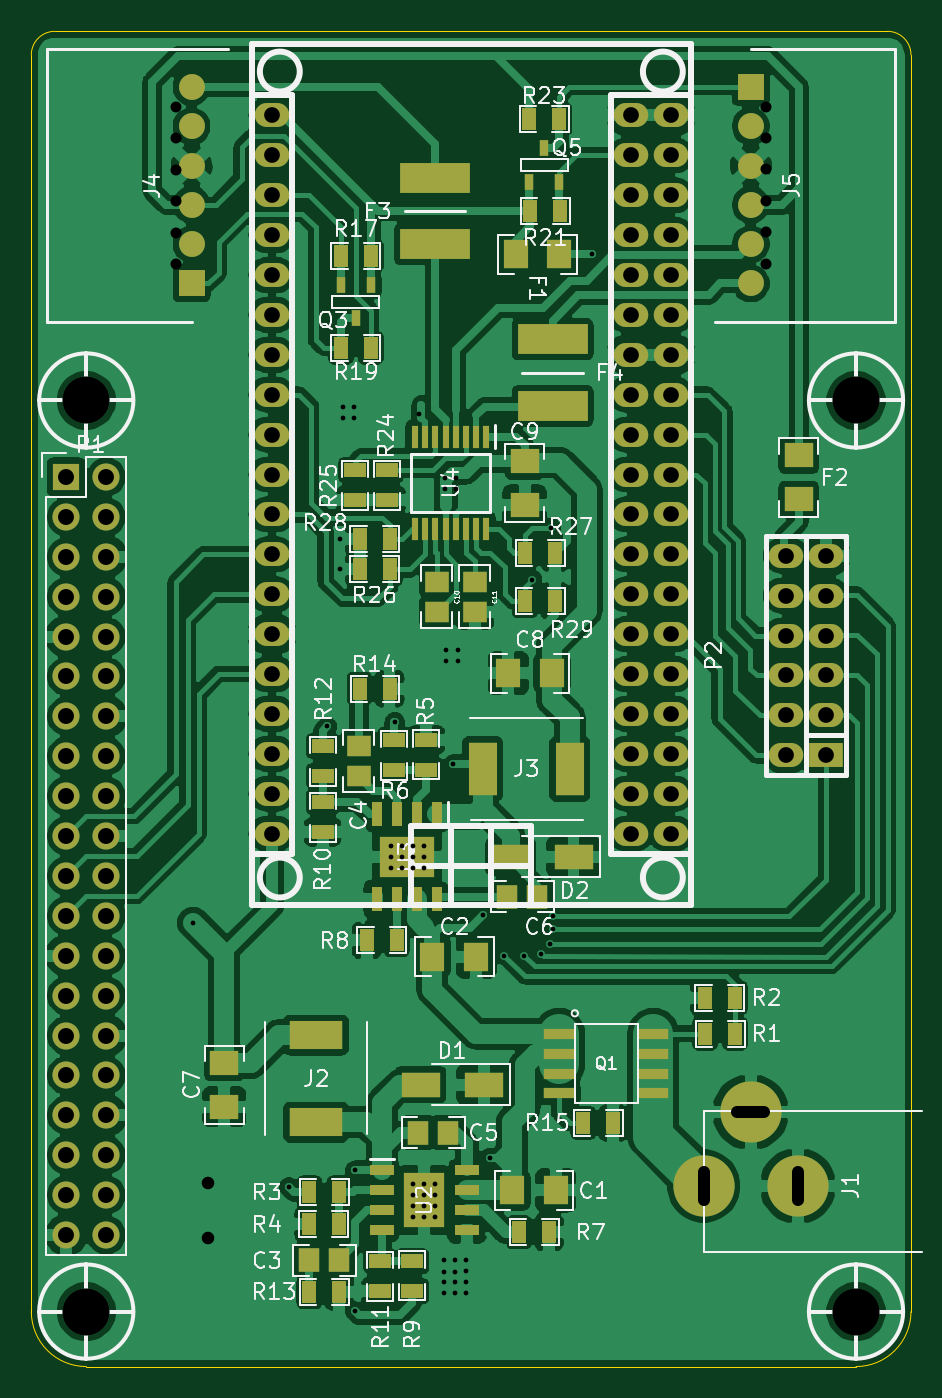
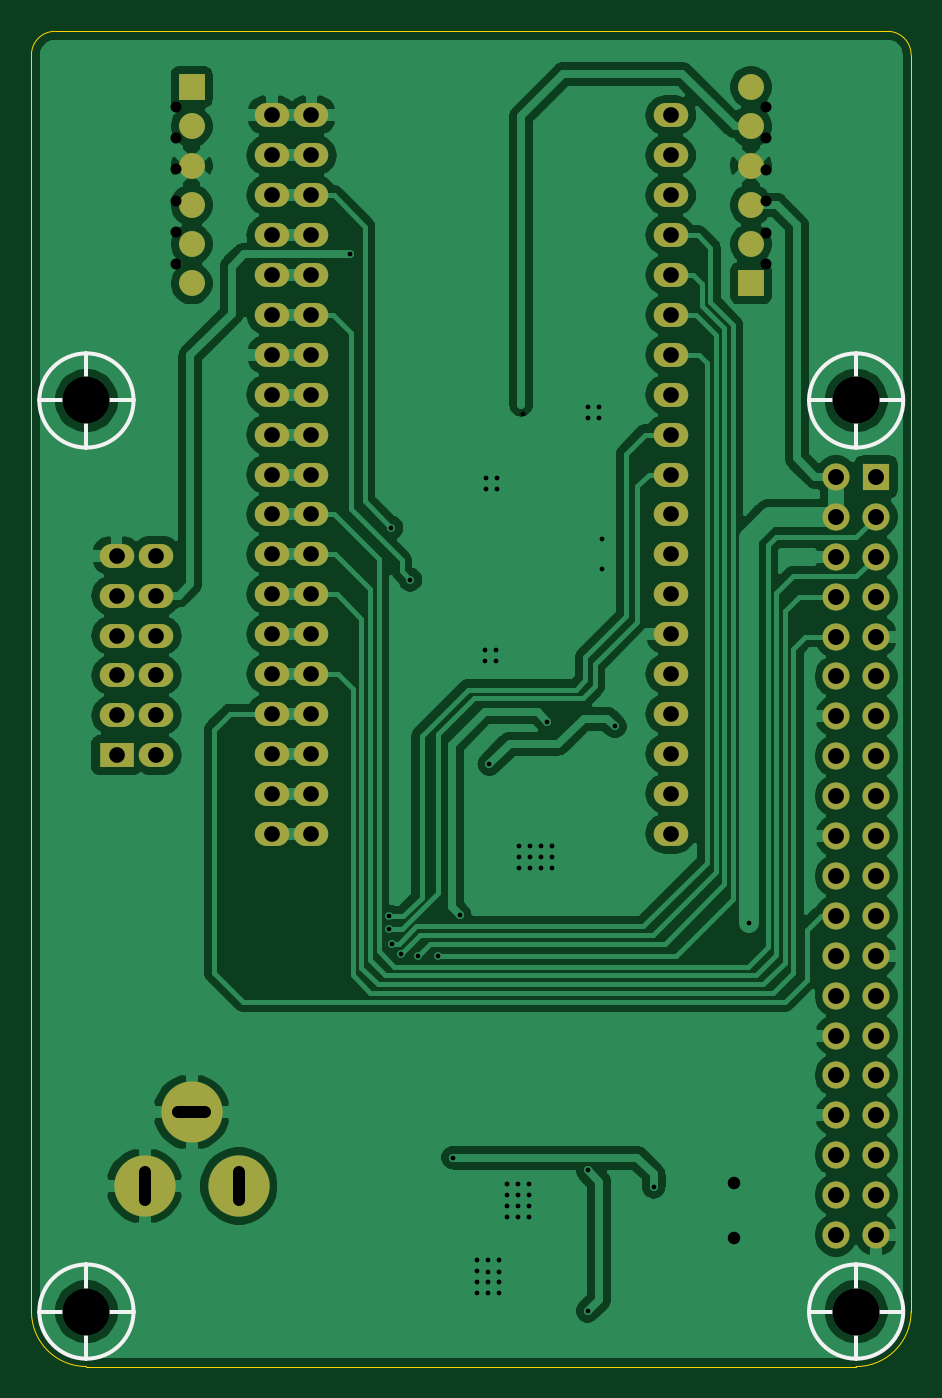
Circuit board: 10 layer files. Board 56.0 x 85.0 mm.
- bottom_copper: IAuto-B_Cu.gbr (154781 bytes)
- bottom_mask: IAuto-B_Mask.gbr (3970 bytes)
- paste: IAuto-B_Paste.gbr (506 bytes)
- bottom_silk: IAuto-B_SilkS.gbr (1297 bytes)
- outline: IAuto-Edge_Cuts.gbr (1046 bytes)
- top_copper: IAuto-F_Cu.gbr (315951 bytes)
- top_mask: IAuto-F_Mask.gbr (8921 bytes)
- paste: IAuto-F_Paste.gbr (5631 bytes)
- top_silk: IAuto-F_SilkS.gbr (58082 bytes)
- drill: IAuto.drl (3669 bytes)

=== bottom_copper: IAuto-B_Cu.gbr (154781 bytes, source omitted) ===
=== bottom_mask: IAuto-B_Mask.gbr ===
%TF.GenerationSoftware,KiCad,Pcbnew,5.1.10-88a1d61d58~90~ubuntu20.04.1*%
%TF.CreationDate,2021-09-14T14:42:45-03:00*%
%TF.ProjectId,IAuto,49417574-6f2e-46b6-9963-61645f706362,rev?*%
%TF.SameCoordinates,Original*%
%TF.FileFunction,Soldermask,Bot*%
%TF.FilePolarity,Negative*%
%FSLAX46Y46*%
G04 Gerber Fmt 4.6, Leading zero omitted, Abs format (unit mm)*
G04 Created by KiCad (PCBNEW 5.1.10-88a1d61d58~90~ubuntu20.04.1) date 2021-09-14 14:42:45*
%MOMM*%
%LPD*%
G01*
G04 APERTURE LIST*
%ADD10O,2.199640X1.524000*%
%ADD11R,1.650000X1.650000*%
%ADD12C,1.650000*%
%ADD13R,2.199640X1.524000*%
%ADD14O,3.900000X3.900000*%
%ADD15R,1.727200X1.727200*%
%ADD16O,1.727200X1.727200*%
G04 APERTURE END LIST*
D10*
%TO.C,U1*%
X162212000Y-64175000D03*
X162212000Y-51475000D03*
X162212000Y-54015000D03*
X162212000Y-46395000D03*
X162212000Y-59095000D03*
X162212000Y-61635000D03*
X162212000Y-48935000D03*
X162212000Y-56555000D03*
X162212000Y-79415000D03*
X162212000Y-66715000D03*
X162212000Y-69255000D03*
X162212000Y-71795000D03*
X162212000Y-74335000D03*
X162212000Y-76875000D03*
X162212000Y-43855000D03*
X162212000Y-89575000D03*
X162212000Y-87035000D03*
X162212000Y-84495000D03*
X162212000Y-81955000D03*
X136812000Y-81955000D03*
X136812000Y-84495000D03*
X136812000Y-87035000D03*
X136812000Y-89575000D03*
X136812000Y-79415000D03*
X136812000Y-61635000D03*
X136812000Y-59095000D03*
X136812000Y-56555000D03*
X136812000Y-48935000D03*
X136812000Y-46395000D03*
X136812000Y-54015000D03*
X136812000Y-51475000D03*
X136812000Y-43855000D03*
X136812000Y-76875000D03*
X136812000Y-74335000D03*
X136812000Y-71795000D03*
X136812000Y-69255000D03*
X136812000Y-66715000D03*
X136812000Y-64175000D03*
X159672000Y-69255000D03*
X159672000Y-81955000D03*
X159672000Y-84495000D03*
X159672000Y-76875000D03*
X159672000Y-71795000D03*
X159672000Y-66715000D03*
X159672000Y-87035000D03*
X159672000Y-89575000D03*
X159672000Y-56555000D03*
X159672000Y-79415000D03*
X159672000Y-51475000D03*
X159672000Y-64175000D03*
X159672000Y-54015000D03*
X159672000Y-46395000D03*
X159672000Y-59095000D03*
X159672000Y-43855000D03*
X159672000Y-74335000D03*
X159672000Y-61635000D03*
X159672000Y-48935000D03*
%TD*%
D11*
%TO.C,J4*%
X131700000Y-54550000D03*
D12*
X131700000Y-52050000D03*
X131700000Y-49550000D03*
X131700000Y-47050000D03*
X131700000Y-44550000D03*
X131700000Y-42050000D03*
%TD*%
D10*
%TO.C,P2*%
X169545000Y-79502000D03*
X169545000Y-74422000D03*
X172085000Y-74422000D03*
X172085000Y-71882000D03*
X169545000Y-82042000D03*
X169545000Y-76962000D03*
D13*
X172085000Y-84582000D03*
D10*
X172085000Y-82042000D03*
X169545000Y-71882000D03*
X169545000Y-84582000D03*
X172085000Y-76962000D03*
X172085000Y-79502000D03*
%TD*%
D14*
%TO.C,J1*%
X164300000Y-112000000D03*
X167300000Y-107300000D03*
X170300000Y-112000000D03*
%TD*%
D11*
%TO.C,J5*%
X167300000Y-42050000D03*
D12*
X167300000Y-44550000D03*
X167300000Y-47050000D03*
X167300000Y-49550000D03*
X167300000Y-52050000D03*
X167300000Y-54550000D03*
%TD*%
D15*
%TO.C,P1*%
X123730000Y-66870000D03*
D16*
X126270000Y-66870000D03*
X123730000Y-69410000D03*
X126270000Y-69410000D03*
X123730000Y-71950000D03*
X126270000Y-71950000D03*
X123730000Y-74490000D03*
X126270000Y-74490000D03*
X123730000Y-77030000D03*
X126270000Y-77030000D03*
X123730000Y-79570000D03*
X126270000Y-79570000D03*
X123730000Y-82110000D03*
X126270000Y-82110000D03*
X123730000Y-84650000D03*
X126270000Y-84650000D03*
X123730000Y-87190000D03*
X126270000Y-87190000D03*
X123730000Y-89730000D03*
X126270000Y-89730000D03*
X123730000Y-92270000D03*
X126270000Y-92270000D03*
X123730000Y-94810000D03*
X126270000Y-94810000D03*
X123730000Y-97350000D03*
X126270000Y-97350000D03*
X123730000Y-99890000D03*
X126270000Y-99890000D03*
X123730000Y-102430000D03*
X126270000Y-102430000D03*
X123730000Y-104970000D03*
X126270000Y-104970000D03*
X123730000Y-107510000D03*
X126270000Y-107510000D03*
X123730000Y-110050000D03*
X126270000Y-110050000D03*
X123730000Y-112590000D03*
X126270000Y-112590000D03*
X123730000Y-115130000D03*
X126270000Y-115130000D03*
%TD*%
M02*

=== paste: IAuto-B_Paste.gbr ===
%TF.GenerationSoftware,KiCad,Pcbnew,5.1.10-88a1d61d58~90~ubuntu20.04.1*%
%TF.CreationDate,2021-10-22T14:45:26-03:00*%
%TF.ProjectId,IAuto,49417574-6f2e-46b6-9963-61645f706362,rev?*%
%TF.SameCoordinates,Original*%
%TF.FileFunction,Paste,Bot*%
%TF.FilePolarity,Positive*%
%FSLAX46Y46*%
G04 Gerber Fmt 4.6, Leading zero omitted, Abs format (unit mm)*
G04 Created by KiCad (PCBNEW 5.1.10-88a1d61d58~90~ubuntu20.04.1) date 2021-10-22 14:45:26*
%MOMM*%
%LPD*%
G01*
G04 APERTURE LIST*
G04 APERTURE END LIST*
M02*

=== bottom_silk: IAuto-B_SilkS.gbr ===
%TF.GenerationSoftware,KiCad,Pcbnew,5.1.10-88a1d61d58~90~ubuntu20.04.1*%
%TF.CreationDate,2021-09-14T14:42:45-03:00*%
%TF.ProjectId,IAuto,49417574-6f2e-46b6-9963-61645f706362,rev?*%
%TF.SameCoordinates,Original*%
%TF.FileFunction,Legend,Bot*%
%TF.FilePolarity,Positive*%
%FSLAX46Y46*%
G04 Gerber Fmt 4.6, Leading zero omitted, Abs format (unit mm)*
G04 Created by KiCad (PCBNEW 5.1.10-88a1d61d58~90~ubuntu20.04.1) date 2021-09-14 14:42:45*
%MOMM*%
%LPD*%
G01*
G04 APERTURE LIST*
%ADD10C,0.254000*%
G04 APERTURE END LIST*
D10*
%TO.C,J9*%
X174000000Y-117000000D02*
X174000000Y-123000000D01*
X171000000Y-120000000D02*
X177000000Y-120000000D01*
X177000000Y-120000000D02*
G75*
G03*
X177000000Y-120000000I-3000000J0D01*
G01*
%TO.C,J8*%
X125000000Y-117000000D02*
X125000000Y-123000000D01*
X122000000Y-120000000D02*
X128000000Y-120000000D01*
X128000000Y-120000000D02*
G75*
G03*
X128000000Y-120000000I-3000000J0D01*
G01*
%TO.C,J7*%
X125000000Y-59000000D02*
X125000000Y-65000000D01*
X122000000Y-62000000D02*
X128000000Y-62000000D01*
X128000000Y-62000000D02*
G75*
G03*
X128000000Y-62000000I-3000000J0D01*
G01*
%TO.C,J6*%
X174000000Y-59000000D02*
X174000000Y-65000000D01*
X171000000Y-62000000D02*
X177000000Y-62000000D01*
X177000000Y-62000000D02*
G75*
G03*
X177000000Y-62000000I-3000000J0D01*
G01*
%TD*%
M02*

=== outline: IAuto-Edge_Cuts.gbr ===
%TF.GenerationSoftware,KiCad,Pcbnew,5.1.10-88a1d61d58~90~ubuntu20.04.1*%
%TF.CreationDate,2021-09-14T14:42:45-03:00*%
%TF.ProjectId,IAuto,49417574-6f2e-46b6-9963-61645f706362,rev?*%
%TF.SameCoordinates,Original*%
%TF.FileFunction,Profile,NP*%
%FSLAX46Y46*%
G04 Gerber Fmt 4.6, Leading zero omitted, Abs format (unit mm)*
G04 Created by KiCad (PCBNEW 5.1.10-88a1d61d58~90~ubuntu20.04.1) date 2021-09-14 14:42:45*
%MOMM*%
%LPD*%
G01*
G04 APERTURE LIST*
%TA.AperFunction,Profile*%
%ADD10C,0.050000*%
%TD*%
G04 APERTURE END LIST*
D10*
X176000000Y-38500000D02*
G75*
G02*
X177500000Y-40000000I0J-1500000D01*
G01*
X123000000Y-38500000D02*
X176000000Y-38500000D01*
X121500000Y-40000000D02*
G75*
G02*
X123000000Y-38500000I1500000J0D01*
G01*
X177500000Y-120000000D02*
G75*
G02*
X174000000Y-123500000I-3500000J0D01*
G01*
X125000000Y-123500000D02*
G75*
G02*
X121500000Y-120000000I0J3500000D01*
G01*
X177500000Y-120000000D02*
X177500000Y-40000000D01*
X125000000Y-123500000D02*
X174000000Y-123500000D01*
X121500000Y-40000000D02*
X121500000Y-120000000D01*
M02*

=== top_copper: IAuto-F_Cu.gbr (315951 bytes, source omitted) ===
=== top_mask: IAuto-F_Mask.gbr (8921 bytes, source omitted) ===
=== paste: IAuto-F_Paste.gbr ===
%TF.GenerationSoftware,KiCad,Pcbnew,5.1.10-88a1d61d58~90~ubuntu20.04.1*%
%TF.CreationDate,2021-10-22T14:45:26-03:00*%
%TF.ProjectId,IAuto,49417574-6f2e-46b6-9963-61645f706362,rev?*%
%TF.SameCoordinates,Original*%
%TF.FileFunction,Paste,Top*%
%TF.FilePolarity,Positive*%
%FSLAX46Y46*%
G04 Gerber Fmt 4.6, Leading zero omitted, Abs format (unit mm)*
G04 Created by KiCad (PCBNEW 5.1.10-88a1d61d58~90~ubuntu20.04.1) date 2021-10-22 14:45:26*
%MOMM*%
%LPD*%
G01*
G04 APERTURE LIST*
%ADD10R,1.900000X4.440000*%
%ADD11R,0.450000X1.475000*%
%ADD12R,2.310000X2.460000*%
%ADD13R,0.889000X1.397000*%
%ADD14R,0.599440X1.000760*%
%ADD15R,1.600200X1.803400*%
%ADD16R,1.803400X1.600200*%
%ADD17R,1.850000X3.400000*%
%ADD18R,3.400000X1.850000*%
%ADD19R,0.700000X1.525000*%
%ADD20R,3.450000X2.560000*%
%ADD21R,1.525000X0.700000*%
%ADD22R,2.560000X3.450000*%
%ADD23R,1.397000X0.889000*%
%ADD24R,2.000000X0.711200*%
%ADD25R,4.440000X1.900000*%
%ADD26R,2.500000X1.620000*%
%ADD27R,1.498600X1.300480*%
%ADD28R,1.300480X1.498600*%
G04 APERTURE END LIST*
D10*
%TO.C,F4*%
X150088600Y-58064400D03*
X154338600Y-58064400D03*
%TD*%
D11*
%TO.C,U4*%
X150475000Y-64318000D03*
X149825000Y-64318000D03*
X149175000Y-64318000D03*
X148525000Y-64318000D03*
X147875000Y-64318000D03*
X147225000Y-64318000D03*
X146575000Y-64318000D03*
X145925000Y-64318000D03*
X145925000Y-70194000D03*
X146575000Y-70194000D03*
X147225000Y-70194000D03*
X147875000Y-70194000D03*
X148525000Y-70194000D03*
X149175000Y-70194000D03*
X149825000Y-70194000D03*
X150475000Y-70194000D03*
D12*
X148200000Y-67256000D03*
%TD*%
D13*
%TO.C,R16*%
X151396700Y-61620400D03*
X153301700Y-61620400D03*
%TD*%
D14*
%TO.C,Q3*%
X141209900Y-54665360D03*
X142162400Y-56778640D03*
X143114900Y-54665360D03*
%TD*%
D13*
%TO.C,R17*%
X141209900Y-52801000D03*
X143114900Y-52801000D03*
%TD*%
%TO.C,R19*%
X141209900Y-58643000D03*
X143114900Y-58643000D03*
%TD*%
%TO.C,R29*%
X154825700Y-74777600D03*
X152920700Y-74777600D03*
%TD*%
%TO.C,R28*%
X142422500Y-70800000D03*
X144327500Y-70800000D03*
%TD*%
%TO.C,R27*%
X154827500Y-71700000D03*
X152922500Y-71700000D03*
%TD*%
%TO.C,R26*%
X142422500Y-72750000D03*
X144327500Y-72750000D03*
%TD*%
D15*
%TO.C,C8*%
X151857000Y-79363000D03*
X154651000Y-79363000D03*
%TD*%
D16*
%TO.C,C7*%
X133769100Y-102362000D03*
X133769100Y-105156000D03*
%TD*%
D15*
%TO.C,C2*%
X147031000Y-97397000D03*
X149825000Y-97397000D03*
%TD*%
%TO.C,C1*%
X152097000Y-112285000D03*
X154891000Y-112285000D03*
%TD*%
D17*
%TO.C,J3*%
X155775000Y-85459000D03*
X150225000Y-85459000D03*
%TD*%
D18*
%TO.C,J2*%
X139625600Y-102398000D03*
X139625600Y-107948000D03*
%TD*%
D19*
%TO.C,U3*%
X144770400Y-93759000D03*
X146040400Y-93759000D03*
X143500400Y-93759000D03*
X143500400Y-88335000D03*
D20*
X145405400Y-91047000D03*
D19*
X147310400Y-88335000D03*
X144770400Y-88335000D03*
X146040400Y-88335000D03*
X147310400Y-93759000D03*
%TD*%
D21*
%TO.C,U2*%
X149221000Y-113555000D03*
X149221000Y-112285000D03*
X149221000Y-114825000D03*
X143797000Y-114825000D03*
D22*
X146509000Y-112920000D03*
D21*
X143797000Y-111015000D03*
X143797000Y-113555000D03*
X143797000Y-112285000D03*
X149221000Y-111015000D03*
%TD*%
D23*
%TO.C,R25*%
X142104000Y-68335500D03*
X142104000Y-66430500D03*
%TD*%
%TO.C,R24*%
X144136000Y-68335500D03*
X144136000Y-66430500D03*
%TD*%
D13*
%TO.C,R23*%
X155114500Y-44092000D03*
X153209500Y-44092000D03*
%TD*%
%TO.C,R21*%
X155178000Y-49934000D03*
X153273000Y-49934000D03*
%TD*%
%TO.C,R15*%
X158552500Y-108000000D03*
X156647500Y-108000000D03*
%TD*%
D23*
%TO.C,R14*%
X142341600Y-79006700D03*
X142341600Y-80911700D03*
%TD*%
D13*
%TO.C,R13*%
X141111500Y-118762000D03*
X139206500Y-118762000D03*
%TD*%
D23*
%TO.C,R12*%
X140046000Y-85903500D03*
X140046000Y-83998500D03*
%TD*%
%TO.C,R11*%
X145747000Y-116793500D03*
X145747000Y-118698500D03*
%TD*%
%TO.C,R10*%
X140046000Y-89459500D03*
X140046000Y-87554500D03*
%TD*%
%TO.C,R9*%
X143715000Y-118698500D03*
X143715000Y-116793500D03*
%TD*%
D13*
%TO.C,R8*%
X142849600Y-96367600D03*
X144754600Y-96367600D03*
%TD*%
%TO.C,R7*%
X154446500Y-114952000D03*
X152541500Y-114952000D03*
%TD*%
D23*
%TO.C,R6*%
X146650000Y-83598500D03*
X146650000Y-85503500D03*
%TD*%
%TO.C,R5*%
X144618000Y-85503500D03*
X144618000Y-83598500D03*
%TD*%
D13*
%TO.C,R4*%
X139206500Y-114444000D03*
X141111500Y-114444000D03*
%TD*%
%TO.C,R3*%
X141111500Y-112412000D03*
X139206500Y-112412000D03*
%TD*%
%TO.C,R2*%
X164388500Y-100029000D03*
X166293500Y-100029000D03*
%TD*%
%TO.C,R1*%
X166293500Y-102315000D03*
X164388500Y-102315000D03*
%TD*%
D14*
%TO.C,Q5*%
X155114500Y-48069640D03*
X154162000Y-45956360D03*
X153209500Y-48069640D03*
%TD*%
D24*
%TO.C,Q1*%
X161100000Y-102305000D03*
X161100000Y-103575000D03*
X161100000Y-104845000D03*
X161100000Y-106115000D03*
X155100000Y-106115000D03*
X155100000Y-104845000D03*
X155100000Y-103575000D03*
X155100000Y-102305000D03*
%TD*%
D25*
%TO.C,F3*%
X147193000Y-52061400D03*
X147193000Y-47811400D03*
%TD*%
D16*
%TO.C,F2*%
X170350000Y-68294000D03*
X170350000Y-65500000D03*
%TD*%
D15*
%TO.C,F1*%
X152323800Y-52705000D03*
X155117800Y-52705000D03*
%TD*%
D26*
%TO.C,D2*%
X152016000Y-91047000D03*
X156016000Y-91047000D03*
%TD*%
%TO.C,D1*%
X146287000Y-105554000D03*
X150287000Y-105554000D03*
%TD*%
D27*
%TO.C,C11*%
X153492200Y-66128900D03*
X153492200Y-68033900D03*
%TD*%
D28*
%TO.C,C10*%
X147358100Y-73431400D03*
X149263100Y-73431400D03*
%TD*%
D15*
%TO.C,C9*%
X146685000Y-75996800D03*
X149479000Y-75996800D03*
%TD*%
D28*
%TO.C,C6*%
X153698500Y-93587000D03*
X151793500Y-93587000D03*
%TD*%
%TO.C,C5*%
X146128000Y-108602000D03*
X148033000Y-108602000D03*
%TD*%
D27*
%TO.C,C4*%
X142332000Y-85903500D03*
X142332000Y-83998500D03*
%TD*%
D28*
%TO.C,C3*%
X141111500Y-116730000D03*
X139206500Y-116730000D03*
%TD*%
M02*

=== top_silk: IAuto-F_SilkS.gbr (58082 bytes, source omitted) ===
=== drill: IAuto.drl ===
M48
; DRILL file {KiCad 5.1.10-88a1d61d58~90~ubuntu20.04.1} date Fri Oct 22 14:48:58 2021
; FORMAT={-:-/ absolute / metric / decimal}
; #@! TF.CreationDate,2021-10-22T14:48:58-03:00
; #@! TF.GenerationSoftware,Kicad,Pcbnew,5.1.10-88a1d61d58~90~ubuntu20.04.1
FMAT,2
METRIC
T1C0.300
T2C0.305
T3C0.700
T4C0.762
T5C0.800
T6C1.000
T7C1.001
T8C1.016
T9C3.000
%
G90
G05
T1
X147.9Y-77.9
X147.9Y-78.6
X148.65Y-77.9
X148.65Y-78.6
X151.6Y-97.35
X152.883Y-97.333
X153.975Y-97.206
X154.711Y-94.844
X154.711Y-95.656
T2
X131.801Y-95.25
X137.89Y-112.06
X140.35Y-82.75
X141.15Y-70.85
X141.15Y-72.75
X141.35Y-62.4
X141.35Y-63.1
X142.05Y-62.4
X142.05Y-63.1
X142.09Y-111.01
X142.09Y-119.97
X144.375Y-90.338
X144.375Y-91.038
X144.375Y-91.738
X144.65Y-82.45
X145.075Y-90.338
X145.075Y-91.038
X145.075Y-91.738
X145.775Y-90.338
X145.775Y-91.038
X145.775Y-91.738
X145.8Y-111.85
X145.8Y-112.55
X145.8Y-113.25
X145.8Y-113.95
X146.202Y-62.89
X146.475Y-90.338
X146.475Y-91.038
X146.475Y-91.738
X146.5Y-111.85
X146.5Y-112.55
X146.5Y-113.25
X146.5Y-113.95
X147.2Y-111.85
X147.2Y-112.55
X147.2Y-113.25
X147.2Y-113.95
X147.75Y-116.7
X147.75Y-117.45
X147.75Y-118.1
X147.75Y-118.8
X147.843Y-66.918
X147.843Y-67.618
X148.35Y-85.15
X148.45Y-116.7
X148.45Y-117.45
X148.45Y-118.1
X148.45Y-118.8
X148.543Y-66.918
X148.543Y-67.618
X149.15Y-116.7
X149.15Y-117.4
X149.15Y-118.1
X149.15Y-118.8
X150.243Y-94.744
X150.67Y-110.2
X153.391Y-73.406
X154.534Y-96.571
X154.584Y-70.104
X157.201Y-52.705
T3
X130.708Y-43.317
X130.708Y-45.318
X130.708Y-47.32
X130.708Y-49.319
X130.708Y-51.307
X130.708Y-53.306
X168.275Y-43.294
X168.275Y-45.293
X168.275Y-47.281
X168.275Y-49.28
X168.275Y-51.282
X168.275Y-53.283
T5
X132.766Y-111.813
X132.766Y-115.313
T6
X136.812Y-43.855
X136.812Y-48.935
X136.812Y-51.475
X136.812Y-54.015
X136.812Y-56.555
X136.812Y-59.095
X136.812Y-61.635
X136.812Y-64.175
X136.812Y-66.715
X136.812Y-69.255
X136.812Y-71.795
X136.812Y-74.335
X136.812Y-76.875
X136.812Y-79.415
X136.812Y-81.955
X136.812Y-84.495
X136.812Y-87.035
X159.672Y-43.855
X159.672Y-46.395
X159.672Y-48.935
X159.672Y-51.475
X159.672Y-54.015
X159.672Y-56.555
X159.672Y-59.095
X159.672Y-61.635
X159.672Y-64.175
X159.672Y-66.715
X159.672Y-69.255
X159.672Y-71.795
X159.672Y-74.335
X159.672Y-76.875
X159.672Y-79.415
X159.672Y-81.955
X159.672Y-84.495
X159.672Y-87.035
X159.672Y-89.575
X162.212Y-43.855
X162.212Y-46.395
X162.212Y-48.935
X162.212Y-51.475
X162.212Y-54.015
X162.212Y-56.555
X162.212Y-59.095
X162.212Y-61.635
X162.212Y-64.175
X162.212Y-66.715
X162.212Y-69.255
X162.212Y-71.795
X162.212Y-74.335
X162.212Y-76.875
X162.212Y-79.415
X162.212Y-81.955
X162.212Y-84.495
X162.212Y-87.035
X162.212Y-89.575
X169.545Y-71.882
X169.545Y-74.422
X169.545Y-76.962
X169.545Y-79.502
X169.545Y-82.042
X169.545Y-84.582
X172.085Y-71.882
X172.085Y-74.422
X172.085Y-76.962
X172.085Y-79.502
X172.085Y-82.042
X172.085Y-84.582
T7
X136.812Y-46.395
X136.812Y-89.575
T8
X123.73Y-66.87
X123.73Y-69.41
X123.73Y-71.95
X123.73Y-74.49
X123.73Y-77.03
X123.73Y-79.57
X123.73Y-82.11
X123.73Y-84.65
X123.73Y-87.19
X123.73Y-89.73
X123.73Y-92.27
X123.73Y-94.81
X123.73Y-97.35
X123.73Y-99.89
X123.73Y-102.43
X123.73Y-104.97
X123.73Y-107.51
X123.73Y-110.05
X123.73Y-112.59
X123.73Y-115.13
X126.27Y-66.87
X126.27Y-69.41
X126.27Y-71.95
X126.27Y-74.49
X126.27Y-77.03
X126.27Y-79.57
X126.27Y-82.11
X126.27Y-84.65
X126.27Y-87.19
X126.27Y-89.73
X126.27Y-92.27
X126.27Y-94.81
X126.27Y-97.35
X126.27Y-99.89
X126.27Y-102.43
X126.27Y-104.97
X126.27Y-107.51
X126.27Y-110.05
X126.27Y-112.59
X126.27Y-115.13
T9
X125.0Y-62.0
X125.0Y-120.0
X174.0Y-62.0
X174.0Y-120.0
T4
X164.3Y-111.131G85X164.3Y-112.869
G05
X166.431Y-107.3G85X168.169Y-107.3
G05
X170.3Y-111.131G85X170.3Y-112.869
G05
T0
M30

